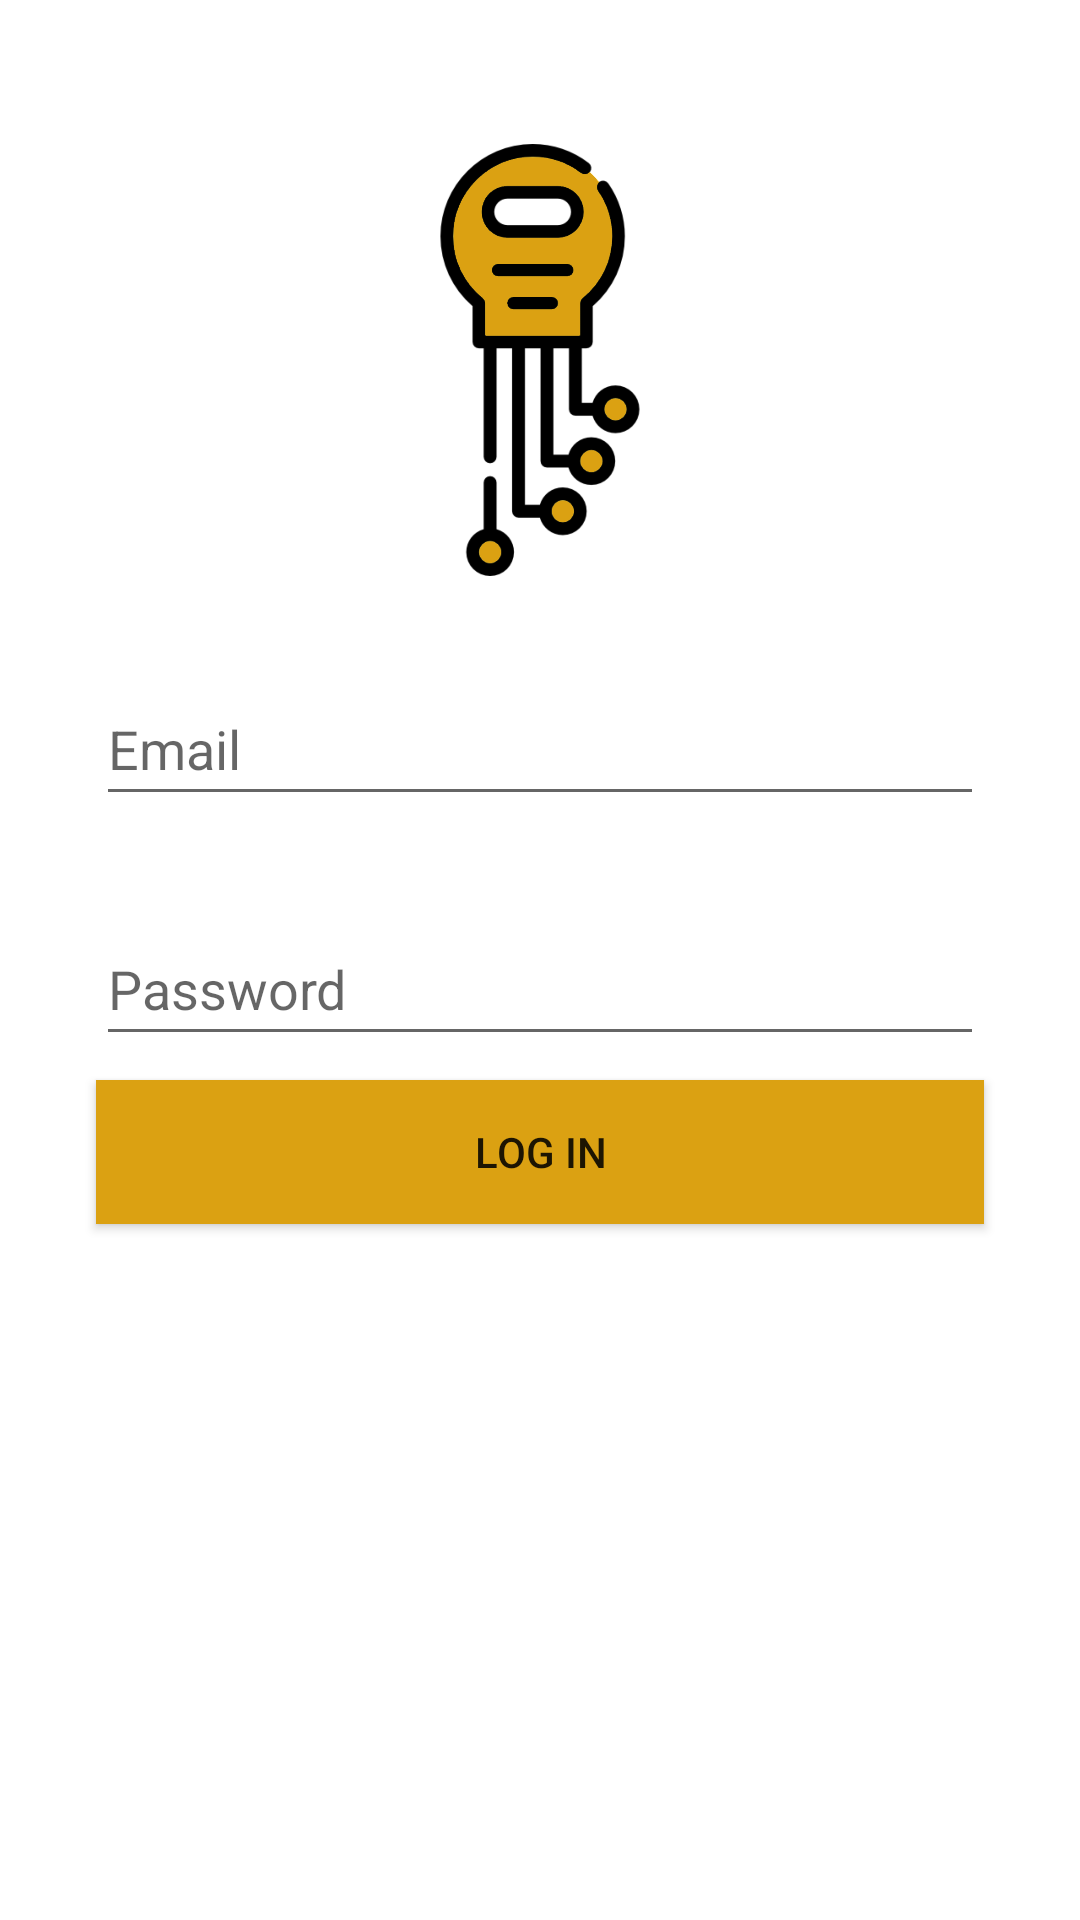

Layout XML and referenced resources for this Android screen:
<!-- AndroidManifest.xml: application theme Theme.SmartClassroom -->
<!-- res/layout/activity_main.xml -->
<?xml version="1.0" encoding="utf-8"?>
<androidx.constraintlayout.widget.ConstraintLayout xmlns:android="http://schemas.android.com/apk/res/android"
    xmlns:app="http://schemas.android.com/apk/res-auto"
    xmlns:tools="http://schemas.android.com/tools"
    android:layout_width="match_parent"
    android:layout_height="match_parent"
    tools:context=".MainActivity">

    <EditText
        android:id="@+id/editTextEmail"
        android:layout_width="0dp"
        android:layout_height="wrap_content"
        android:layout_marginStart="32dp"
        android:layout_marginTop="32dp"
        android:layout_marginEnd="32dp"
        android:ems="10"
        android:hint="@string/input_email"
        android:inputType="textPersonName"
        android:minHeight="48dp"
        app:layout_constraintEnd_toEndOf="parent"
        app:layout_constraintStart_toStartOf="parent"
        app:layout_constraintTop_toBottomOf="@+id/imageView" />

    <EditText
        android:id="@+id/editTextPassword"
        android:layout_width="0dp"
        android:layout_height="wrap_content"
        android:layout_marginStart="32dp"
        android:layout_marginTop="32dp"
        android:layout_marginEnd="32dp"
        android:ems="10"
        android:hint="@string/input_password"
        android:inputType="textPassword"
        android:minHeight="48dp"
        app:layout_constraintEnd_toEndOf="parent"
        app:layout_constraintStart_toStartOf="parent"
        app:layout_constraintTop_toBottomOf="@+id/editTextEmail" />

    <Button
        android:id="@+id/buttonLogin"
        android:layout_width="0dp"
        android:layout_height="wrap_content"
        android:layout_marginStart="32dp"
        android:layout_marginTop="8dp"
        android:layout_marginEnd="32dp"
        android:background="#DBA112"
        android:text="@string/button_login"
        app:layout_constraintEnd_toEndOf="parent"
        app:layout_constraintStart_toStartOf="parent"
        app:layout_constraintTop_toBottomOf="@+id/editTextPassword" />

    <ImageView
        android:id="@+id/imageView"
        android:layout_width="88dp"
        android:layout_height="144dp"
        android:layout_marginTop="48dp"
        app:layout_constraintEnd_toEndOf="parent"
        app:layout_constraintStart_toStartOf="parent"
        app:layout_constraintTop_toTopOf="parent"
        app:srcCompat="@drawable/logo" />

</androidx.constraintlayout.widget.ConstraintLayout>
<!-- resources referenced by this layout -->
<resources>
  <!-- drawable logo: png bitmap (drawable-v24, 222891 bytes) -->
  <string name="button_login">Log In</string>
  <string name="input_email">Email</string>
  <string name="input_password">Password</string>
  <style name="Theme.SmartClassroom" parent="Theme.MaterialComponents.DayNight.DarkActionBar">
          
          <item name="colorPrimary">@color/purple_500</item>
          <item name="colorPrimaryVariant">@color/purple_700</item>
          <item name="colorOnPrimary">@color/white</item>
          
          <item name="colorSecondary">@color/teal_200</item>
          <item name="colorSecondaryVariant">@color/teal_700</item>
          <item name="colorOnSecondary">@color/black</item>
          
          <item name="android:statusBarColor" tools:targetApi="l">?attr/colorPrimaryVariant</item>
          
      </style>
  <!-- not gathered from this repository: default colours our renderer supplied (Android Studio template values) -->
  <color name="purple_500">#FF6200EE</color>
  <color name="purple_700">#FF3700B3</color>
  <color name="teal_200">#FF03DAC5</color>
  <color name="teal_700">#FF018786</color>
  <color name="black">#FF000000</color>
  <color name="white">#FFFFFFFF</color>
</resources>
